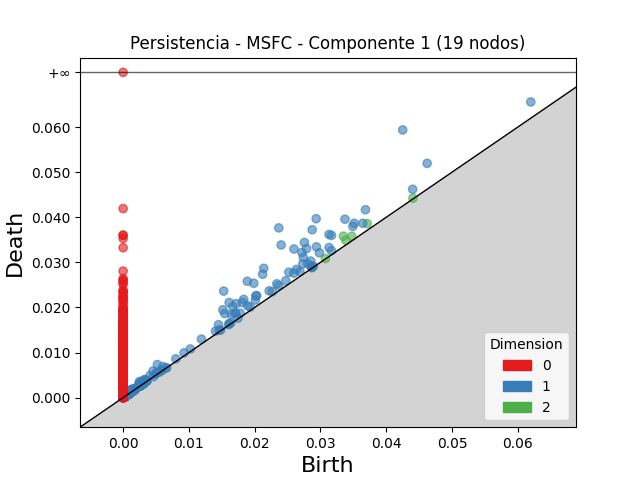

The data file committed next to this chart (first rows):
dimension, birth, death
2, 0.03348, 0.03581
2, 0.03711, 0.0386
2, 0.03385, 0.0349
2, 0.03476, 0.03581
2, 0.001433, 0.001605
2, 0.002851, 0.00301
2, 0.04406, 0.04422
2, 0.003065, 0.003216
2, 0.002786, 0.002914
2, 0.00314, 0.003261
2, 0.001237, 0.001354
2, 0.005985, 0.006094
2, 0.0009769, 0.001084
2, 0.001009, 0.001115
2, 0.0008281, 0.0009284
2, 0.0009875, 0.001085
2, 0.0006795, 0.0007697
2, 0.0009702, 0.00106
2, 0.001346, 0.001434
2, 0.001233, 0.001318
2, 0.0009037, 0.0009886
2, 0.0005901, 0.0006748
2, 0.02872, 0.02881
2, 0.00121, 0.001294
2, 0.03076, 0.03084
2, 0.000989, 0.001072
2, 0.0009779, 0.00106
2, 0.001008, 0.001089
2, 0.001419, 0.0015
2, 0.001013, 0.001094
2, 0.001416, 0.001495
2, 0.001836, 0.001915
2, 0.001021, 0.001097
2, 0.0005785, 0.0006541
2, 0.001108, 0.001183
2, 0.0009275, 0.001001
2, 0.0009342, 0.001007
2, 0.00305, 0.003123
2, 0.0009491, 0.001021
2, 0.002994, 0.003064
2, 0.001117, 0.001188
2, 0.00151, 0.001581
2, 0.0009063, 0.0009764
2, 0.000976, 0.001045
2, 0.0007372, 0.0008054
2, 0.0004227, 0.0004903
2, 0.0006812, 0.0007485
2, 0.003193, 0.003259
2, 0.0008828, 0.0009478
2, 0.001054, 0.001118
2, 0.001327, 0.001388
2, 0.001065, 0.001125
2, 0.000801, 0.0008607
2, 0.001109, 0.001168
2, 0.001238, 0.001298
2, 0.001456, 0.001515
2, 0.0009586, 0.001017
2, 0.0005797, 0.0006379
2, 0.001202, 0.00126
2, 0.001812, 0.001869
... 9,010 more rows
